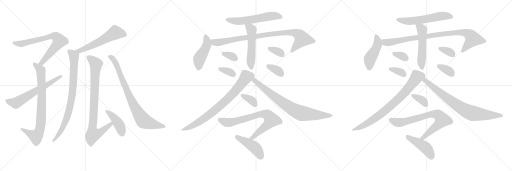
t = 0.00 s
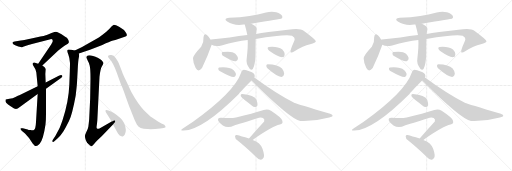
t = 4.90 s
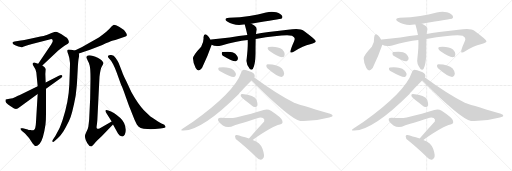
t = 9.80 s
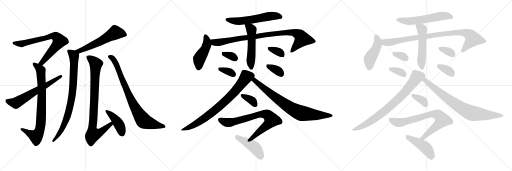
t = 14.70 s
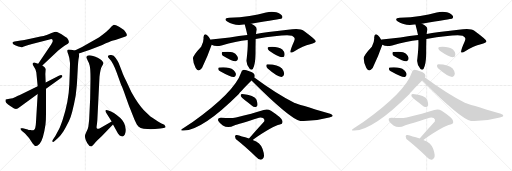
t = 19.60 s
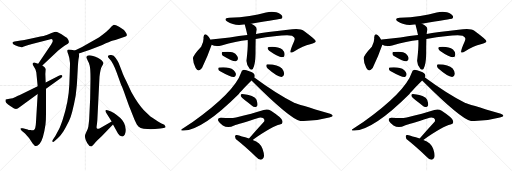
t = 24.50 s

The animated SVG that drew these frames (rendered in a browser with its animation timeline set to each time). Animation: 34 CSS @keyframes rules; one cycle of 24.50 s.

<svg version="1.1" viewBox="0 0 3072 1024" xmlns="http://www.w3.org/2000/svg">
  <g stroke="lightgray" stroke-dasharray="1,1" stroke-width="1" transform="scale(4, 4)">
    <line x1="0" y1="0" x2="256" y2="256"></line>
    <line x1="256" y1="0" x2="0" y2="256"></line>
    <line x1="128" y1="0" x2="128" y2="256"></line>
    <line x1="0" y1="128" x2="256" y2="128"></line>
    <line x1="256" y1="0" x2="512" y2="256"></line>
    <line x1="512" y1="0" x2="256" y2="256"></line>
    <line x1="384" y1="0" x2="384" y2="256"></line>
    <line x1="256" y1="128" x2="512" y2="128"></line>
    <line x1="512" y1="0" x2="768" y2="256"></line>
    <line x1="768" y1="0" x2="512" y2="256"></line>
    <line x1="640" y1="0" x2="640" y2="256"></line>
    <line x1="512" y1="128" x2="768" y2="128"></line>
  </g>
<g transform="scale(1, -1) translate(0, -850)">
   <style type="text/css">
    @keyframes keyframes0 {
      from {
       stroke: black;
       stroke-dashoffset: 729;
       stroke-width: 128;
       }
       70% {
       animation-timing-function: step-end;
       stroke: black;
       stroke-dashoffset: 0;
       stroke-width: 128;
       }
       to {
       stroke: black;
       stroke-width: 1024;
       }
       }
       #make-me-a-hanzi-animation-0 {
         animation: keyframes0 0.843262s both;
         animation-delay: 0.000000s;
         animation-timing-function: linear;
       }
    @keyframes keyframes1 {
      from {
       stroke: black;
       stroke-dashoffset: 809;
       stroke-width: 128;
       }
       72% {
       animation-timing-function: step-end;
       stroke: black;
       stroke-dashoffset: 0;
       stroke-width: 128;
       }
       to {
       stroke: black;
       stroke-width: 1024;
       }
       }
       #make-me-a-hanzi-animation-1 {
         animation: keyframes1 0.908366s both;
         animation-delay: 0.843262s;
         animation-timing-function: linear;
       }
    @keyframes keyframes2 {
      from {
       stroke: black;
       stroke-dashoffset: 629;
       stroke-width: 128;
       }
       67% {
       animation-timing-function: step-end;
       stroke: black;
       stroke-dashoffset: 0;
       stroke-width: 128;
       }
       to {
       stroke: black;
       stroke-width: 1024;
       }
       }
       #make-me-a-hanzi-animation-2 {
         animation: keyframes2 0.761882s both;
         animation-delay: 1.751628s;
         animation-timing-function: linear;
       }
    @keyframes keyframes3 {
      from {
       stroke: black;
       stroke-dashoffset: 578;
       stroke-width: 128;
       }
       65% {
       animation-timing-function: step-end;
       stroke: black;
       stroke-dashoffset: 0;
       stroke-width: 128;
       }
       to {
       stroke: black;
       stroke-width: 1024;
       }
       }
       #make-me-a-hanzi-animation-3 {
         animation: keyframes3 0.720378s both;
         animation-delay: 2.513510s;
         animation-timing-function: linear;
       }
    @keyframes keyframes4 {
      from {
       stroke: black;
       stroke-dashoffset: 837;
       stroke-width: 128;
       }
       73% {
       animation-timing-function: step-end;
       stroke: black;
       stroke-dashoffset: 0;
       stroke-width: 128;
       }
       to {
       stroke: black;
       stroke-width: 1024;
       }
       }
       #make-me-a-hanzi-animation-4 {
         animation: keyframes4 0.931152s both;
         animation-delay: 3.233888s;
         animation-timing-function: linear;
       }
    @keyframes keyframes5 {
      from {
       stroke: black;
       stroke-dashoffset: 872;
       stroke-width: 128;
       }
       74% {
       animation-timing-function: step-end;
       stroke: black;
       stroke-dashoffset: 0;
       stroke-width: 128;
       }
       to {
       stroke: black;
       stroke-width: 1024;
       }
       }
       #make-me-a-hanzi-animation-5 {
         animation: keyframes5 0.959635s both;
         animation-delay: 4.165040s;
         animation-timing-function: linear;
       }
    @keyframes keyframes6 {
      from {
       stroke: black;
       stroke-dashoffset: 429;
       stroke-width: 128;
       }
       58% {
       animation-timing-function: step-end;
       stroke: black;
       stroke-dashoffset: 0;
       stroke-width: 128;
       }
       to {
       stroke: black;
       stroke-width: 1024;
       }
       }
       #make-me-a-hanzi-animation-6 {
         animation: keyframes6 0.599121s both;
         animation-delay: 5.124675s;
         animation-timing-function: linear;
       }
    @keyframes keyframes7 {
      from {
       stroke: black;
       stroke-dashoffset: 829;
       stroke-width: 128;
       }
       73% {
       animation-timing-function: step-end;
       stroke: black;
       stroke-dashoffset: 0;
       stroke-width: 128;
       }
       to {
       stroke: black;
       stroke-width: 1024;
       }
       }
       #make-me-a-hanzi-animation-7 {
         animation: keyframes7 0.924642s both;
         animation-delay: 5.723796s;
         animation-timing-function: linear;
       }
    @keyframes keyframes8 {
      from {
       stroke: black;
       stroke-dashoffset: 580;
       stroke-width: 128;
       }
       65% {
       animation-timing-function: step-end;
       stroke: black;
       stroke-dashoffset: 0;
       stroke-width: 128;
       }
       to {
       stroke: black;
       stroke-width: 1024;
       }
       }
       #make-me-a-hanzi-animation-8 {
         animation: keyframes8 0.722005s both;
         animation-delay: 6.648438s;
         animation-timing-function: linear;
       }
    @keyframes keyframes9 {
      from {
       stroke: black;
       stroke-dashoffset: 455;
       stroke-width: 128;
       }
       60% {
       animation-timing-function: step-end;
       stroke: black;
       stroke-dashoffset: 0;
       stroke-width: 128;
       }
       to {
       stroke: black;
       stroke-width: 1024;
       }
       }
       #make-me-a-hanzi-animation-9 {
         animation: keyframes9 0.620280s both;
         animation-delay: 7.370443s;
         animation-timing-function: linear;
       }
    @keyframes keyframes10 {
      from {
       stroke: black;
       stroke-dashoffset: 922;
       stroke-width: 128;
       }
       75% {
       animation-timing-function: step-end;
       stroke: black;
       stroke-dashoffset: 0;
       stroke-width: 128;
       }
       to {
       stroke: black;
       stroke-width: 1024;
       }
       }
       #make-me-a-hanzi-animation-10 {
         animation: keyframes10 1.000326s both;
         animation-delay: 7.990723s;
         animation-timing-function: linear;
       }
    @keyframes keyframes11 {
      from {
       stroke: black;
       stroke-dashoffset: 528;
       stroke-width: 128;
       }
       63% {
       animation-timing-function: step-end;
       stroke: black;
       stroke-dashoffset: 0;
       stroke-width: 128;
       }
       to {
       stroke: black;
       stroke-width: 1024;
       }
       }
       #make-me-a-hanzi-animation-11 {
         animation: keyframes11 0.679688s both;
         animation-delay: 8.991049s;
         animation-timing-function: linear;
       }
    @keyframes keyframes12 {
      from {
       stroke: black;
       stroke-dashoffset: 329;
       stroke-width: 128;
       }
       52% {
       animation-timing-function: step-end;
       stroke: black;
       stroke-dashoffset: 0;
       stroke-width: 128;
       }
       to {
       stroke: black;
       stroke-width: 1024;
       }
       }
       #make-me-a-hanzi-animation-12 {
         animation: keyframes12 0.517741s both;
         animation-delay: 9.670737s;
         animation-timing-function: linear;
       }
    @keyframes keyframes13 {
      from {
       stroke: black;
       stroke-dashoffset: 344;
       stroke-width: 128;
       }
       53% {
       animation-timing-function: step-end;
       stroke: black;
       stroke-dashoffset: 0;
       stroke-width: 128;
       }
       to {
       stroke: black;
       stroke-width: 1024;
       }
       }
       #make-me-a-hanzi-animation-13 {
         animation: keyframes13 0.529948s both;
         animation-delay: 10.188478s;
         animation-timing-function: linear;
       }
    @keyframes keyframes14 {
      from {
       stroke: black;
       stroke-dashoffset: 339;
       stroke-width: 128;
       }
       52% {
       animation-timing-function: step-end;
       stroke: black;
       stroke-dashoffset: 0;
       stroke-width: 128;
       }
       to {
       stroke: black;
       stroke-width: 1024;
       }
       }
       #make-me-a-hanzi-animation-14 {
         animation: keyframes14 0.525879s both;
         animation-delay: 10.718426s;
         animation-timing-function: linear;
       }
    @keyframes keyframes15 {
      from {
       stroke: black;
       stroke-dashoffset: 347;
       stroke-width: 128;
       }
       53% {
       animation-timing-function: step-end;
       stroke: black;
       stroke-dashoffset: 0;
       stroke-width: 128;
       }
       to {
       stroke: black;
       stroke-width: 1024;
       }
       }
       #make-me-a-hanzi-animation-15 {
         animation: keyframes15 0.532389s both;
         animation-delay: 11.244305s;
         animation-timing-function: linear;
       }
    @keyframes keyframes16 {
      from {
       stroke: black;
       stroke-dashoffset: 780;
       stroke-width: 128;
       }
       72% {
       animation-timing-function: step-end;
       stroke: black;
       stroke-dashoffset: 0;
       stroke-width: 128;
       }
       to {
       stroke: black;
       stroke-width: 1024;
       }
       }
       #make-me-a-hanzi-animation-16 {
         animation: keyframes16 0.884766s both;
         animation-delay: 11.776694s;
         animation-timing-function: linear;
       }
    @keyframes keyframes17 {
      from {
       stroke: black;
       stroke-dashoffset: 789;
       stroke-width: 128;
       }
       72% {
       animation-timing-function: step-end;
       stroke: black;
       stroke-dashoffset: 0;
       stroke-width: 128;
       }
       to {
       stroke: black;
       stroke-width: 1024;
       }
       }
       #make-me-a-hanzi-animation-17 {
         animation: keyframes17 0.892090s both;
         animation-delay: 12.661460s;
         animation-timing-function: linear;
       }
    @keyframes keyframes18 {
      from {
       stroke: black;
       stroke-dashoffset: 355;
       stroke-width: 128;
       }
       54% {
       animation-timing-function: step-end;
       stroke: black;
       stroke-dashoffset: 0;
       stroke-width: 128;
       }
       to {
       stroke: black;
       stroke-width: 1024;
       }
       }
       #make-me-a-hanzi-animation-18 {
         animation: keyframes18 0.538900s both;
         animation-delay: 13.553550s;
         animation-timing-function: linear;
       }
    @keyframes keyframes19 {
      from {
       stroke: black;
       stroke-dashoffset: 759;
       stroke-width: 128;
       }
       71% {
       animation-timing-function: step-end;
       stroke: black;
       stroke-dashoffset: 0;
       stroke-width: 128;
       }
       to {
       stroke: black;
       stroke-width: 1024;
       }
       }
       #make-me-a-hanzi-animation-19 {
         animation: keyframes19 0.867676s both;
         animation-delay: 14.092450s;
         animation-timing-function: linear;
       }
    @keyframes keyframes20 {
      from {
       stroke: black;
       stroke-dashoffset: 448;
       stroke-width: 128;
       }
       59% {
       animation-timing-function: step-end;
       stroke: black;
       stroke-dashoffset: 0;
       stroke-width: 128;
       }
       to {
       stroke: black;
       stroke-width: 1024;
       }
       }
       #make-me-a-hanzi-animation-20 {
         animation: keyframes20 0.614583s both;
         animation-delay: 14.960126s;
         animation-timing-function: linear;
       }
    @keyframes keyframes21 {
      from {
       stroke: black;
       stroke-dashoffset: 580;
       stroke-width: 128;
       }
       65% {
       animation-timing-function: step-end;
       stroke: black;
       stroke-dashoffset: 0;
       stroke-width: 128;
       }
       to {
       stroke: black;
       stroke-width: 1024;
       }
       }
       #make-me-a-hanzi-animation-21 {
         animation: keyframes21 0.722005s both;
         animation-delay: 15.574709s;
         animation-timing-function: linear;
       }
    @keyframes keyframes22 {
      from {
       stroke: black;
       stroke-dashoffset: 455;
       stroke-width: 128;
       }
       60% {
       animation-timing-function: step-end;
       stroke: black;
       stroke-dashoffset: 0;
       stroke-width: 128;
       }
       to {
       stroke: black;
       stroke-width: 1024;
       }
       }
       #make-me-a-hanzi-animation-22 {
         animation: keyframes22 0.620280s both;
         animation-delay: 16.296714s;
         animation-timing-function: linear;
       }
    @keyframes keyframes23 {
      from {
       stroke: black;
       stroke-dashoffset: 922;
       stroke-width: 128;
       }
       75% {
       animation-timing-function: step-end;
       stroke: black;
       stroke-dashoffset: 0;
       stroke-width: 128;
       }
       to {
       stroke: black;
       stroke-width: 1024;
       }
       }
       #make-me-a-hanzi-animation-23 {
         animation: keyframes23 1.000326s both;
         animation-delay: 16.916994s;
         animation-timing-function: linear;
       }
    @keyframes keyframes24 {
      from {
       stroke: black;
       stroke-dashoffset: 528;
       stroke-width: 128;
       }
       63% {
       animation-timing-function: step-end;
       stroke: black;
       stroke-dashoffset: 0;
       stroke-width: 128;
       }
       to {
       stroke: black;
       stroke-width: 1024;
       }
       }
       #make-me-a-hanzi-animation-24 {
         animation: keyframes24 0.679688s both;
         animation-delay: 17.917320s;
         animation-timing-function: linear;
       }
    @keyframes keyframes25 {
      from {
       stroke: black;
       stroke-dashoffset: 329;
       stroke-width: 128;
       }
       52% {
       animation-timing-function: step-end;
       stroke: black;
       stroke-dashoffset: 0;
       stroke-width: 128;
       }
       to {
       stroke: black;
       stroke-width: 1024;
       }
       }
       #make-me-a-hanzi-animation-25 {
         animation: keyframes25 0.517741s both;
         animation-delay: 18.597008s;
         animation-timing-function: linear;
       }
    @keyframes keyframes26 {
      from {
       stroke: black;
       stroke-dashoffset: 344;
       stroke-width: 128;
       }
       53% {
       animation-timing-function: step-end;
       stroke: black;
       stroke-dashoffset: 0;
       stroke-width: 128;
       }
       to {
       stroke: black;
       stroke-width: 1024;
       }
       }
       #make-me-a-hanzi-animation-26 {
         animation: keyframes26 0.529948s both;
         animation-delay: 19.114749s;
         animation-timing-function: linear;
       }
    @keyframes keyframes27 {
      from {
       stroke: black;
       stroke-dashoffset: 339;
       stroke-width: 128;
       }
       52% {
       animation-timing-function: step-end;
       stroke: black;
       stroke-dashoffset: 0;
       stroke-width: 128;
       }
       to {
       stroke: black;
       stroke-width: 1024;
       }
       }
       #make-me-a-hanzi-animation-27 {
         animation: keyframes27 0.525879s both;
         animation-delay: 19.644697s;
         animation-timing-function: linear;
       }
    @keyframes keyframes28 {
      from {
       stroke: black;
       stroke-dashoffset: 347;
       stroke-width: 128;
       }
       53% {
       animation-timing-function: step-end;
       stroke: black;
       stroke-dashoffset: 0;
       stroke-width: 128;
       }
       to {
       stroke: black;
       stroke-width: 1024;
       }
       }
       #make-me-a-hanzi-animation-28 {
         animation: keyframes28 0.532389s both;
         animation-delay: 20.170576s;
         animation-timing-function: linear;
       }
    @keyframes keyframes29 {
      from {
       stroke: black;
       stroke-dashoffset: 780;
       stroke-width: 128;
       }
       72% {
       animation-timing-function: step-end;
       stroke: black;
       stroke-dashoffset: 0;
       stroke-width: 128;
       }
       to {
       stroke: black;
       stroke-width: 1024;
       }
       }
       #make-me-a-hanzi-animation-29 {
         animation: keyframes29 0.884766s both;
         animation-delay: 20.702965s;
         animation-timing-function: linear;
       }
    @keyframes keyframes30 {
      from {
       stroke: black;
       stroke-dashoffset: 789;
       stroke-width: 128;
       }
       72% {
       animation-timing-function: step-end;
       stroke: black;
       stroke-dashoffset: 0;
       stroke-width: 128;
       }
       to {
       stroke: black;
       stroke-width: 1024;
       }
       }
       #make-me-a-hanzi-animation-30 {
         animation: keyframes30 0.892090s both;
         animation-delay: 21.587731s;
         animation-timing-function: linear;
       }
    @keyframes keyframes31 {
      from {
       stroke: black;
       stroke-dashoffset: 355;
       stroke-width: 128;
       }
       54% {
       animation-timing-function: step-end;
       stroke: black;
       stroke-dashoffset: 0;
       stroke-width: 128;
       }
       to {
       stroke: black;
       stroke-width: 1024;
       }
       }
       #make-me-a-hanzi-animation-31 {
         animation: keyframes31 0.538900s both;
         animation-delay: 22.479821s;
         animation-timing-function: linear;
       }
    @keyframes keyframes32 {
      from {
       stroke: black;
       stroke-dashoffset: 759;
       stroke-width: 128;
       }
       71% {
       animation-timing-function: step-end;
       stroke: black;
       stroke-dashoffset: 0;
       stroke-width: 128;
       }
       to {
       stroke: black;
       stroke-width: 1024;
       }
       }
       #make-me-a-hanzi-animation-32 {
         animation: keyframes32 0.867676s both;
         animation-delay: 23.018721s;
         animation-timing-function: linear;
       }
    @keyframes keyframes33 {
      from {
       stroke: black;
       stroke-dashoffset: 448;
       stroke-width: 128;
       }
       59% {
       animation-timing-function: step-end;
       stroke: black;
       stroke-dashoffset: 0;
       stroke-width: 128;
       }
       to {
       stroke: black;
       stroke-width: 1024;
       }
       }
       #make-me-a-hanzi-animation-33 {
         animation: keyframes33 0.614583s both;
         animation-delay: 23.886397s;
         animation-timing-function: linear;
       }
</style>
<path d="M 254.0 458.5 L 348.0 546.5 Q 385.0 576.5 397.0 582.5 Q 410.0 588.5 412.0 594.5 Q 415.0 600.5 410.0 610.5 Q 406.0 619.5 401.0 624.5 Q 396.0 628.5 380.0 638.5 Q 371.0 646.5 355.0 653.5 Q 340.0 660.5 335.0 660.5 Q 331.0 660.5 309.0 652.5 L 281.0 641.5 Q 275.0 638.5 216.0 626.5 L 146.0 611.5 Q 138.0 609.5 124.0 608.5 L 88.0 602.5 Q 65.0 600.5 82.0 583.5 Q 93.0 576.5 110.0 572.5 Q 128.0 567.5 132.0 567.5 Q 136.0 567.5 152.0 574.5 Q 169.0 581.5 192.0 586.5 L 297.0 614.5 Q 311.0 620.5 314.0 613.5 Q 318.0 606.5 315.0 599.5 L 307.0 584.5 L 229.0 468.5 C 212.0 443.5 232.0 437.5 254.0 458.5 Z" fill="lightgray"></path> 
<path d="M 266.0 448.5 L 254.0 458.5 L 229.0 468.5 L 210.0 474.5 Q 203.0 478.5 198.0 472.5 Q 194.0 466.5 200.0 456.5 L 208.0 442.5 Q 213.0 436.5 218.0 416.5 L 226.0 333.5 L 226.0 286.5 L 216.0 118.5 Q 214.0 74.5 203.0 70.5 Q 197.0 68.5 183.0 70.5 Q 169.0 71.5 166.0 74.5 L 137.0 81.5 Q 135.0 82.5 126.0 81.5 Q 117.0 79.5 132.0 64.5 L 150.0 50.5 L 174.0 22.5 L 196.0 -9.5 Q 208.0 -25.5 216.0 -25.5 Q 224.0 -26.5 238.0 -11.5 Q 260.0 14.5 273.0 104.5 Q 276.0 128.5 276.0 166.5 L 276.0 318.5 L 274.0 356.5 L 272.0 406.5 L 274.0 435.5 Q 272.0 441.5 266.0 448.5 Z" fill="lightgray"></path> 
<path d="M 226.0 333.5 L 116.0 279.5 Q 110.0 277.5 93.0 269.5 Q 77.0 260.5 57.0 258.5 Q 37.0 256.5 34.0 253.5 Q 30.0 242.5 37.0 234.5 Q 45.0 226.5 66.0 211.5 Q 88.0 196.5 96.0 196.5 Q 105.0 196.5 119.0 208.5 L 226.0 286.5 L 276.0 318.5 L 366.0 383.5 Q 378.0 392.5 373.0 398.5 Q 368.0 404.5 353.0 396.5 L 274.0 356.5 L 226.0 333.5 Z" fill="lightgray"></path> 
<path d="M 473.0 530.5 L 540.0 552.5 L 614.0 581.5 Q 660.0 602.5 673.0 606.5 Q 687.0 609.5 692.0 611.5 L 753.0 631.5 Q 760.0 634.5 761.0 639.5 Q 763.0 644.5 753.0 659.5 Q 744.0 674.5 717.0 689.5 Q 690.0 703.5 683.0 702.5 Q 677.0 700.5 669.0 691.5 Q 643.0 659.5 593.0 626.5 L 524.0 586.5 Q 497.0 568.5 449.0 548.5 C 421.0 536.5 444.0 521.5 473.0 530.5 Z" fill="lightgray"></path> 
<path d="M 449.0 548.5 L 428.0 552.5 Q 421.0 553.5 412.0 553.5 Q 406.0 551.5 404.0 548.5 Q 402.0 543.5 410.0 524.5 Q 418.0 504.5 420.0 472.5 Q 420.0 445.5 416.0 343.5 Q 412.0 241.5 376.0 132.5 Q 362.0 91.5 356.0 80.5 L 332.0 35.5 L 316.0 10.5 Q 312.0 4.5 315.0 0.5 Q 319.0 -3.5 328.0 4.5 L 348.0 22.5 Q 358.0 29.5 382.0 64.5 Q 395.0 86.5 414.0 124.5 Q 433.0 162.5 454.0 276.5 Q 461.0 336.5 462.0 354.5 L 466.0 428.5 Q 469.0 489.5 473.0 505.5 Q 477.0 521.5 473.0 530.5 C 472.0 544.5 472.0 544.5 449.0 548.5 Z" fill="lightgray"></path> 
<path d="M 670.0 121.5 L 597.0 79.5 Q 586.0 76.5 582.0 79.5 Q 578.0 82.5 580.0 94.5 Q 582.0 105.5 584.0 129.5 L 597.0 390.5 Q 602.0 437.5 611.0 452.5 Q 620.0 467.5 620.0 473.5 Q 620.0 479.5 611.0 488.5 Q 603.0 496.5 589.0 503.5 Q 534.0 529.5 522.0 514.5 Q 518.0 509.5 519.0 505.5 Q 519.0 501.5 526.0 488.5 Q 534.0 475.5 538.0 457.5 Q 543.0 438.5 543.0 380.5 L 541.0 260.5 L 535.0 133.5 Q 532.0 103.5 530.0 90.5 Q 528.0 77.5 518.0 58.5 L 511.0 42.5 Q 509.0 36.5 511.0 22.5 Q 512.0 13.5 523.0 -6.5 Q 535.0 -27.5 548.0 -27.5 Q 553.0 -27.5 563.0 -14.5 Q 573.0 -2.5 586.0 10.5 L 610.0 33.5 L 678.0 104.5 C 699.0 126.5 696.0 136.5 670.0 121.5 Z" fill="lightgray"></path> 
<path d="M 636.0 176.5 L 670.0 121.5 L 678.0 104.5 L 702.0 60.5 Q 706.0 50.5 718.0 38.5 Q 731.0 31.5 737.0 32.5 Q 743.0 32.5 749.0 43.5 Q 755.0 54.5 755.0 72.5 Q 751.0 116.5 722.0 142.5 Q 681.0 181.5 650.0 188.5 Q 637.0 192.5 634.0 189.5 Q 630.0 186.5 636.0 176.5 Z" fill="lightgray"></path> 
<path d="M 700.0 416.5 L 727.0 341.5 Q 736.0 324.5 757.0 263.5 L 771.0 224.5 Q 779.0 202.5 781.0 198.5 L 800.0 150.5 Q 807.0 130.5 821.0 103.5 Q 836.0 75.5 888.0 76.5 Q 916.0 74.5 962.0 80.5 L 982.0 83.5 Q 994.0 84.5 994.0 88.5 Q 994.0 91.5 986.0 102.5 L 969.0 110.5 Q 963.0 112.5 948.0 122.5 L 912.0 145.5 Q 895.0 158.5 862.0 191.5 Q 829.0 224.5 788.0 298.5 L 758.0 363.5 Q 739.0 401.5 732.0 422.5 L 712.0 472.5 Q 706.0 485.5 694.0 502.5 Q 683.0 519.5 668.0 520.5 Q 654.0 521.5 649.0 516.5 Q 644.0 510.5 656.0 498.5 Q 666.0 491.5 678.0 466.5 Q 691.0 441.5 700.0 416.5 Z" fill="lightgray"></path> 
<path d="M 1507.0 708.5 Q 1685.0 738.5 1688.0 738.5 Q 1698.0 745.5 1693.0 755.5 Q 1687.0 768.5 1658.0 777.5 Q 1627.0 784.5 1596.0 775.5 Q 1548.0 762.5 1497.0 754.5 Q 1442.0 745.5 1375.0 744.5 Q 1338.0 740.5 1363.0 721.5 Q 1406.0 694.5 1462.0 703.5 Q 1465.0 704.5 1469.0 703.5 L 1507.0 708.5 Z" fill="lightgray"></path> 
<path d="M 1263.0 612.5 Q 1253.0 631.5 1243.0 639.5 Q 1224.0 655.5 1221.0 627.5 Q 1224.0 600.5 1207.0 570.5 Q 1156.0 516.5 1158.0 499.5 Q 1158.0 475.5 1174.0 442.5 Q 1190.0 414.5 1212.0 443.5 Q 1246.0 512.5 1270.0 582.5 C 1274.0 593.5 1274.0 593.5 1263.0 612.5 Z" fill="lightgray"></path> 
<path d="M 1534.0 616.5 Q 1709.0 646.5 1752.0 636.5 Q 1770.0 626.5 1768.0 617.5 Q 1769.0 614.5 1764.0 602.5 Q 1737.0 542.5 1744.0 536.5 Q 1751.0 532.5 1767.0 543.5 Q 1819.0 576.5 1861.0 585.5 Q 1895.0 595.5 1895.0 603.5 Q 1894.0 613.5 1822.0 666.5 Q 1800.0 684.5 1727.0 672.5 Q 1591.0 657.5 1536.0 647.5 L 1484.0 640.5 Q 1435.0 636.5 1378.0 626.5 Q 1323.0 619.5 1267.0 614.5 Q 1264.0 614.5 1263.0 612.5 C 1233.0 607.5 1241.0 591.5 1270.0 582.5 Q 1292.0 570.5 1329.0 578.5 Q 1416.0 603.5 1486.0 610.5 L 1534.0 616.5 Z" fill="lightgray"></path> 
<path d="M 1486.0 610.5 Q 1489.0 577.5 1480.0 496.5 Q 1474.0 468.5 1499.0 437.5 Q 1509.0 427.5 1517.0 437.5 Q 1532.0 461.5 1533.0 526.5 Q 1533.0 571.5 1534.0 616.5 L 1536.0 647.5 Q 1537.0 657.5 1539.0 666.5 Q 1545.0 687.5 1526.0 698.5 Q 1516.0 704.5 1507.0 708.5 C 1480.0 721.5 1463.0 729.5 1469.0 703.5 Q 1469.0 699.5 1471.0 694.5 Q 1474.0 685.5 1484.0 640.5 L 1486.0 610.5 Z" fill="lightgray"></path> 
<path d="M 1340.0 514.5 Q 1400.0 478.5 1416.0 483.5 Q 1428.0 486.5 1428.0 503.5 Q 1425.0 515.5 1412.0 528.5 Q 1393.0 546.5 1336.0 538.5 Q 1329.0 537.5 1331.0 527.5 Q 1332.0 520.5 1340.0 514.5 Z" fill="lightgray"></path> 
<path d="M 1318.0 424.5 Q 1387.0 385.5 1405.0 388.5 Q 1415.0 391.5 1416.0 406.5 Q 1415.0 416.5 1402.0 429.5 Q 1374.0 451.5 1315.0 445.5 Q 1308.0 444.5 1310.0 435.5 Q 1311.0 429.5 1318.0 424.5 Z" fill="lightgray"></path> 
<path d="M 1615.0 546.5 Q 1675.0 504.5 1696.0 508.5 Q 1708.0 509.5 1708.0 527.5 Q 1707.0 539.5 1694.0 553.5 Q 1666.0 574.5 1613.0 569.5 Q 1604.0 569.5 1606.0 559.5 Q 1607.0 552.5 1615.0 546.5 Z" fill="lightgray"></path> 
<path d="M 1606.0 439.5 Q 1664.0 388.5 1689.0 389.5 Q 1702.0 390.5 1705.0 409.5 Q 1705.0 422.5 1692.0 439.5 Q 1668.0 464.5 1606.0 465.5 Q 1597.0 465.5 1598.0 454.5 Q 1598.0 447.5 1606.0 439.5 Z" fill="lightgray"></path> 
<path d="M 1526.0 386.5 Q 1529.0 393.5 1528.0 398.5 Q 1527.0 411.5 1500.0 421.5 Q 1472.0 433.5 1459.0 431.5 Q 1450.0 430.5 1447.0 416.5 Q 1408.0 299.5 1156.0 119.5 Q 1128.0 101.5 1097.0 79.5 Q 1075.0 66.5 1102.0 67.5 Q 1216.0 71.5 1433.0 287.5 Q 1437.0 296.5 1509.0 368.5 L 1526.0 386.5 Z" fill="lightgray"></path> 
<path d="M 1509.0 368.5 Q 1741.0 136.5 1802.0 125.5 Q 1811.0 125.5 1823.0 124.5 Q 1898.0 125.5 1975.0 146.5 Q 1994.0 150.5 1996.0 155.5 Q 1997.0 162.5 1981.0 168.5 Q 1780.0 228.5 1768.0 233.5 Q 1663.0 285.5 1526.0 386.5 C 1502.0 404.5 1488.0 389.5 1509.0 368.5 Z" fill="lightgray"></path> 
<path d="M 1468.0 251.5 Q 1490.0 235.5 1512.0 216.5 Q 1522.0 207.5 1534.0 209.5 Q 1541.0 210.5 1545.0 219.5 Q 1546.0 231.5 1539.0 252.5 Q 1535.0 265.5 1511.0 275.5 Q 1454.0 290.5 1447.0 285.5 Q 1443.0 282.5 1445.0 273.5 Q 1448.0 266.5 1468.0 251.5 Z" fill="lightgray"></path> 
<path d="M 1516.0 11.5 Q 1637.0 95.5 1679.0 103.5 Q 1700.0 107.5 1694.0 126.5 Q 1693.0 142.5 1626.0 186.5 Q 1607.0 199.5 1582.0 191.5 Q 1515.0 169.5 1416.0 146.5 Q 1389.0 139.5 1327.0 144.5 Q 1302.0 145.5 1310.0 124.5 Q 1317.0 111.5 1337.0 98.5 Q 1368.0 79.5 1405.0 98.5 Q 1429.0 105.5 1554.0 144.5 Q 1567.0 148.5 1578.0 142.5 Q 1590.0 135.5 1585.0 122.5 Q 1542.0 76.5 1494.0 19.5 C 1475.0 -3.5 1491.0 -5.5 1516.0 11.5 Z" fill="lightgray"></path> 
<path d="M 1494.0 19.5 Q 1446.0 34.5 1421.0 40.5 Q 1411.0 44.5 1410.0 32.5 Q 1411.0 19.5 1422.0 10.5 Q 1471.0 -28.5 1532.0 -86.5 Q 1548.0 -104.5 1564.0 -107.5 Q 1573.0 -108.5 1580.0 -97.5 Q 1590.0 -84.5 1575.0 -41.5 Q 1563.0 -4.5 1516.0 11.5 L 1494.0 19.5 Z" fill="lightgray"></path> 
<path d="M 2531.0 708.5 Q 2709.0 738.5 2712.0 738.5 Q 2722.0 745.5 2717.0 755.5 Q 2711.0 768.5 2682.0 777.5 Q 2651.0 784.5 2620.0 775.5 Q 2572.0 762.5 2521.0 754.5 Q 2466.0 745.5 2399.0 744.5 Q 2362.0 740.5 2387.0 721.5 Q 2430.0 694.5 2486.0 703.5 Q 2489.0 704.5 2493.0 703.5 L 2531.0 708.5 Z" fill="lightgray"></path> 
<path d="M 2287.0 612.5 Q 2277.0 631.5 2267.0 639.5 Q 2248.0 655.5 2245.0 627.5 Q 2248.0 600.5 2231.0 570.5 Q 2180.0 516.5 2182.0 499.5 Q 2182.0 475.5 2198.0 442.5 Q 2214.0 414.5 2236.0 443.5 Q 2270.0 512.5 2294.0 582.5 C 2298.0 593.5 2298.0 593.5 2287.0 612.5 Z" fill="lightgray"></path> 
<path d="M 2558.0 616.5 Q 2733.0 646.5 2776.0 636.5 Q 2794.0 626.5 2792.0 617.5 Q 2793.0 614.5 2788.0 602.5 Q 2761.0 542.5 2768.0 536.5 Q 2775.0 532.5 2791.0 543.5 Q 2843.0 576.5 2885.0 585.5 Q 2919.0 595.5 2919.0 603.5 Q 2918.0 613.5 2846.0 666.5 Q 2824.0 684.5 2751.0 672.5 Q 2615.0 657.5 2560.0 647.5 L 2508.0 640.5 Q 2459.0 636.5 2402.0 626.5 Q 2347.0 619.5 2291.0 614.5 Q 2288.0 614.5 2287.0 612.5 C 2257.0 607.5 2265.0 591.5 2294.0 582.5 Q 2316.0 570.5 2353.0 578.5 Q 2440.0 603.5 2510.0 610.5 L 2558.0 616.5 Z" fill="lightgray"></path> 
<path d="M 2510.0 610.5 Q 2513.0 577.5 2504.0 496.5 Q 2498.0 468.5 2523.0 437.5 Q 2533.0 427.5 2541.0 437.5 Q 2556.0 461.5 2557.0 526.5 Q 2557.0 571.5 2558.0 616.5 L 2560.0 647.5 Q 2561.0 657.5 2563.0 666.5 Q 2569.0 687.5 2550.0 698.5 Q 2540.0 704.5 2531.0 708.5 C 2504.0 721.5 2487.0 729.5 2493.0 703.5 Q 2493.0 699.5 2495.0 694.5 Q 2498.0 685.5 2508.0 640.5 L 2510.0 610.5 Z" fill="lightgray"></path> 
<path d="M 2364.0 514.5 Q 2424.0 478.5 2440.0 483.5 Q 2452.0 486.5 2452.0 503.5 Q 2449.0 515.5 2436.0 528.5 Q 2417.0 546.5 2360.0 538.5 Q 2353.0 537.5 2355.0 527.5 Q 2356.0 520.5 2364.0 514.5 Z" fill="lightgray"></path> 
<path d="M 2342.0 424.5 Q 2411.0 385.5 2429.0 388.5 Q 2439.0 391.5 2440.0 406.5 Q 2439.0 416.5 2426.0 429.5 Q 2398.0 451.5 2339.0 445.5 Q 2332.0 444.5 2334.0 435.5 Q 2335.0 429.5 2342.0 424.5 Z" fill="lightgray"></path> 
<path d="M 2639.0 546.5 Q 2699.0 504.5 2720.0 508.5 Q 2732.0 509.5 2732.0 527.5 Q 2731.0 539.5 2718.0 553.5 Q 2690.0 574.5 2637.0 569.5 Q 2628.0 569.5 2630.0 559.5 Q 2631.0 552.5 2639.0 546.5 Z" fill="lightgray"></path> 
<path d="M 2630.0 439.5 Q 2688.0 388.5 2713.0 389.5 Q 2726.0 390.5 2729.0 409.5 Q 2729.0 422.5 2716.0 439.5 Q 2692.0 464.5 2630.0 465.5 Q 2621.0 465.5 2622.0 454.5 Q 2622.0 447.5 2630.0 439.5 Z" fill="lightgray"></path> 
<path d="M 2550.0 386.5 Q 2553.0 393.5 2552.0 398.5 Q 2551.0 411.5 2524.0 421.5 Q 2496.0 433.5 2483.0 431.5 Q 2474.0 430.5 2471.0 416.5 Q 2432.0 299.5 2180.0 119.5 Q 2152.0 101.5 2121.0 79.5 Q 2099.0 66.5 2126.0 67.5 Q 2240.0 71.5 2457.0 287.5 Q 2461.0 296.5 2533.0 368.5 L 2550.0 386.5 Z" fill="lightgray"></path> 
<path d="M 2533.0 368.5 Q 2765.0 136.5 2826.0 125.5 Q 2835.0 125.5 2847.0 124.5 Q 2922.0 125.5 2999.0 146.5 Q 3018.0 150.5 3020.0 155.5 Q 3021.0 162.5 3005.0 168.5 Q 2804.0 228.5 2792.0 233.5 Q 2687.0 285.5 2550.0 386.5 C 2526.0 404.5 2512.0 389.5 2533.0 368.5 Z" fill="lightgray"></path> 
<path d="M 2492.0 251.5 Q 2514.0 235.5 2536.0 216.5 Q 2546.0 207.5 2558.0 209.5 Q 2565.0 210.5 2569.0 219.5 Q 2570.0 231.5 2563.0 252.5 Q 2559.0 265.5 2535.0 275.5 Q 2478.0 290.5 2471.0 285.5 Q 2467.0 282.5 2469.0 273.5 Q 2472.0 266.5 2492.0 251.5 Z" fill="lightgray"></path> 
<path d="M 2540.0 11.5 Q 2661.0 95.5 2703.0 103.5 Q 2724.0 107.5 2718.0 126.5 Q 2717.0 142.5 2650.0 186.5 Q 2631.0 199.5 2606.0 191.5 Q 2539.0 169.5 2440.0 146.5 Q 2413.0 139.5 2351.0 144.5 Q 2326.0 145.5 2334.0 124.5 Q 2341.0 111.5 2361.0 98.5 Q 2392.0 79.5 2429.0 98.5 Q 2453.0 105.5 2578.0 144.5 Q 2591.0 148.5 2602.0 142.5 Q 2614.0 135.5 2609.0 122.5 Q 2566.0 76.5 2518.0 19.5 C 2499.0 -3.5 2515.0 -5.5 2540.0 11.5 Z" fill="lightgray"></path> 
<path d="M 2518.0 19.5 Q 2470.0 34.5 2445.0 40.5 Q 2435.0 44.5 2434.0 32.5 Q 2435.0 19.5 2446.0 10.5 Q 2495.0 -28.5 2556.0 -86.5 Q 2572.0 -104.5 2588.0 -107.5 Q 2597.0 -108.5 2604.0 -97.5 Q 2614.0 -84.5 2599.0 -41.5 Q 2587.0 -4.5 2540.0 11.5 L 2518.0 19.5 Z" fill="lightgray"></path> 
      <clipPath id="make-me-a-hanzi-clip-0">
      <path d="M 254.0 458.5 L 348.0 546.5 Q 385.0 576.5 397.0 582.5 Q 410.0 588.5 412.0 594.5 Q 415.0 600.5 410.0 610.5 Q 406.0 619.5 401.0 624.5 Q 396.0 628.5 380.0 638.5 Q 371.0 646.5 355.0 653.5 Q 340.0 660.5 335.0 660.5 Q 331.0 660.5 309.0 652.5 L 281.0 641.5 Q 275.0 638.5 216.0 626.5 L 146.0 611.5 Q 138.0 609.5 124.0 608.5 L 88.0 602.5 Q 65.0 600.5 82.0 583.5 Q 93.0 576.5 110.0 572.5 Q 128.0 567.5 132.0 567.5 Q 136.0 567.5 152.0 574.5 Q 169.0 581.5 192.0 586.5 L 297.0 614.5 Q 311.0 620.5 314.0 613.5 Q 318.0 606.5 315.0 599.5 L 307.0 584.5 L 229.0 468.5 C 212.0 443.5 232.0 437.5 254.0 458.5 Z" fill="lightgray"></path>
      </clipPath>
      <path clip-path="url(#make-me-a-hanzi-clip-0)" d="M 84.0 593.5 L 138.0 589.5 L 308.0 634.5 L 338.0 630.5 L 356.0 604.5 L 351.0 593.5 L 251.0 474.5 L 238.0 472.5 " fill="none" id="make-me-a-hanzi-animation-0" stroke-dasharray="601 1202" stroke-linecap="round"></path>

      <clipPath id="make-me-a-hanzi-clip-1">
      <path d="M 266.0 448.5 L 254.0 458.5 L 229.0 468.5 L 210.0 474.5 Q 203.0 478.5 198.0 472.5 Q 194.0 466.5 200.0 456.5 L 208.0 442.5 Q 213.0 436.5 218.0 416.5 L 226.0 333.5 L 226.0 286.5 L 216.0 118.5 Q 214.0 74.5 203.0 70.5 Q 197.0 68.5 183.0 70.5 Q 169.0 71.5 166.0 74.5 L 137.0 81.5 Q 135.0 82.5 126.0 81.5 Q 117.0 79.5 132.0 64.5 L 150.0 50.5 L 174.0 22.5 L 196.0 -9.5 Q 208.0 -25.5 216.0 -25.5 Q 224.0 -26.5 238.0 -11.5 Q 260.0 14.5 273.0 104.5 Q 276.0 128.5 276.0 166.5 L 276.0 318.5 L 274.0 356.5 L 272.0 406.5 L 274.0 435.5 Q 272.0 441.5 266.0 448.5 Z" fill="lightgray"></path>
      </clipPath>
      <path clip-path="url(#make-me-a-hanzi-clip-1)" d="M 205.0 467.5 L 245.0 428.5 L 251.0 294.5 L 241.0 78.5 L 216.0 32.5 L 132.0 74.5 " fill="none" id="make-me-a-hanzi-animation-1" stroke-dasharray="681 1362" stroke-linecap="round"></path>

      <clipPath id="make-me-a-hanzi-clip-2">
      <path d="M 226.0 333.5 L 116.0 279.5 Q 110.0 277.5 93.0 269.5 Q 77.0 260.5 57.0 258.5 Q 37.0 256.5 34.0 253.5 Q 30.0 242.5 37.0 234.5 Q 45.0 226.5 66.0 211.5 Q 88.0 196.5 96.0 196.5 Q 105.0 196.5 119.0 208.5 L 226.0 286.5 L 276.0 318.5 L 366.0 383.5 Q 378.0 392.5 373.0 398.5 Q 368.0 404.5 353.0 396.5 L 274.0 356.5 L 226.0 333.5 Z" fill="lightgray"></path>
      </clipPath>
      <path clip-path="url(#make-me-a-hanzi-clip-2)" d="M 40.0 247.5 L 95.0 233.5 L 367.0 394.5 " fill="none" id="make-me-a-hanzi-animation-2" stroke-dasharray="501 1002" stroke-linecap="round"></path>

      <clipPath id="make-me-a-hanzi-clip-3">
      <path d="M 473.0 530.5 L 540.0 552.5 L 614.0 581.5 Q 660.0 602.5 673.0 606.5 Q 687.0 609.5 692.0 611.5 L 753.0 631.5 Q 760.0 634.5 761.0 639.5 Q 763.0 644.5 753.0 659.5 Q 744.0 674.5 717.0 689.5 Q 690.0 703.5 683.0 702.5 Q 677.0 700.5 669.0 691.5 Q 643.0 659.5 593.0 626.5 L 524.0 586.5 Q 497.0 568.5 449.0 548.5 C 421.0 536.5 444.0 521.5 473.0 530.5 Z" fill="lightgray"></path>
      </clipPath>
      <path clip-path="url(#make-me-a-hanzi-clip-3)" d="M 751.0 641.5 L 693.0 655.5 L 612.0 608.5 L 502.0 555.5 L 474.0 544.5 L 458.0 548.5 " fill="none" id="make-me-a-hanzi-animation-3" stroke-dasharray="450 900" stroke-linecap="round"></path>

      <clipPath id="make-me-a-hanzi-clip-4">
      <path d="M 449.0 548.5 L 428.0 552.5 Q 421.0 553.5 412.0 553.5 Q 406.0 551.5 404.0 548.5 Q 402.0 543.5 410.0 524.5 Q 418.0 504.5 420.0 472.5 Q 420.0 445.5 416.0 343.5 Q 412.0 241.5 376.0 132.5 Q 362.0 91.5 356.0 80.5 L 332.0 35.5 L 316.0 10.5 Q 312.0 4.5 315.0 0.5 Q 319.0 -3.5 328.0 4.5 L 348.0 22.5 Q 358.0 29.5 382.0 64.5 Q 395.0 86.5 414.0 124.5 Q 433.0 162.5 454.0 276.5 Q 461.0 336.5 462.0 354.5 L 466.0 428.5 Q 469.0 489.5 473.0 505.5 Q 477.0 521.5 473.0 530.5 C 472.0 544.5 472.0 544.5 449.0 548.5 Z" fill="lightgray"></path>
      </clipPath>
      <path clip-path="url(#make-me-a-hanzi-clip-4)" d="M 412.0 544.5 L 439.0 523.5 L 445.0 506.5 L 432.0 269.5 L 394.0 125.5 L 366.0 64.5 L 321.0 4.5 " fill="none" id="make-me-a-hanzi-animation-4" stroke-dasharray="709 1418" stroke-linecap="round"></path>

      <clipPath id="make-me-a-hanzi-clip-5">
      <path d="M 670.0 121.5 L 597.0 79.5 Q 586.0 76.5 582.0 79.5 Q 578.0 82.5 580.0 94.5 Q 582.0 105.5 584.0 129.5 L 597.0 390.5 Q 602.0 437.5 611.0 452.5 Q 620.0 467.5 620.0 473.5 Q 620.0 479.5 611.0 488.5 Q 603.0 496.5 589.0 503.5 Q 534.0 529.5 522.0 514.5 Q 518.0 509.5 519.0 505.5 Q 519.0 501.5 526.0 488.5 Q 534.0 475.5 538.0 457.5 Q 543.0 438.5 543.0 380.5 L 541.0 260.5 L 535.0 133.5 Q 532.0 103.5 530.0 90.5 Q 528.0 77.5 518.0 58.5 L 511.0 42.5 Q 509.0 36.5 511.0 22.5 Q 512.0 13.5 523.0 -6.5 Q 535.0 -27.5 548.0 -27.5 Q 553.0 -27.5 563.0 -14.5 Q 573.0 -2.5 586.0 10.5 L 610.0 33.5 L 678.0 104.5 C 699.0 126.5 696.0 136.5 670.0 121.5 Z" fill="lightgray"></path>
      </clipPath>
      <path clip-path="url(#make-me-a-hanzi-clip-5)" d="M 532.0 506.5 L 575.0 467.5 L 557.0 47.5 L 562.0 43.5 L 598.0 54.5 L 665.0 105.5 L 666.0 114.5 " fill="none" id="make-me-a-hanzi-animation-5" stroke-dasharray="744 1488" stroke-linecap="round"></path>

      <clipPath id="make-me-a-hanzi-clip-6">
      <path d="M 636.0 176.5 L 670.0 121.5 L 678.0 104.5 L 702.0 60.5 Q 706.0 50.5 718.0 38.5 Q 731.0 31.5 737.0 32.5 Q 743.0 32.5 749.0 43.5 Q 755.0 54.5 755.0 72.5 Q 751.0 116.5 722.0 142.5 Q 681.0 181.5 650.0 188.5 Q 637.0 192.5 634.0 189.5 Q 630.0 186.5 636.0 176.5 Z" fill="lightgray"></path>
      </clipPath>
      <path clip-path="url(#make-me-a-hanzi-clip-6)" d="M 638.0 183.5 L 688.0 140.5 L 708.0 113.5 L 735.0 45.5 " fill="none" id="make-me-a-hanzi-animation-6" stroke-dasharray="301 602" stroke-linecap="round"></path>

      <clipPath id="make-me-a-hanzi-clip-7">
      <path d="M 700.0 416.5 L 727.0 341.5 Q 736.0 324.5 757.0 263.5 L 771.0 224.5 Q 779.0 202.5 781.0 198.5 L 800.0 150.5 Q 807.0 130.5 821.0 103.5 Q 836.0 75.5 888.0 76.5 Q 916.0 74.5 962.0 80.5 L 982.0 83.5 Q 994.0 84.5 994.0 88.5 Q 994.0 91.5 986.0 102.5 L 969.0 110.5 Q 963.0 112.5 948.0 122.5 L 912.0 145.5 Q 895.0 158.5 862.0 191.5 Q 829.0 224.5 788.0 298.5 L 758.0 363.5 Q 739.0 401.5 732.0 422.5 L 712.0 472.5 Q 706.0 485.5 694.0 502.5 Q 683.0 519.5 668.0 520.5 Q 654.0 521.5 649.0 516.5 Q 644.0 510.5 656.0 498.5 Q 666.0 491.5 678.0 466.5 Q 691.0 441.5 700.0 416.5 Z" fill="lightgray"></path>
      </clipPath>
      <path clip-path="url(#make-me-a-hanzi-clip-7)" d="M 656.0 512.5 L 678.0 499.5 L 700.0 460.5 L 792.0 239.5 L 863.0 125.5 L 987.0 88.5 " fill="none" id="make-me-a-hanzi-animation-7" stroke-dasharray="701 1402" stroke-linecap="round"></path>

      <clipPath id="make-me-a-hanzi-clip-8">
      <path d="M 1507.0 708.5 Q 1685.0 738.5 1688.0 738.5 Q 1698.0 745.5 1693.0 755.5 Q 1687.0 768.5 1658.0 777.5 Q 1627.0 784.5 1596.0 775.5 Q 1548.0 762.5 1497.0 754.5 Q 1442.0 745.5 1375.0 744.5 Q 1338.0 740.5 1363.0 721.5 Q 1406.0 694.5 1462.0 703.5 Q 1465.0 704.5 1469.0 703.5 L 1507.0 708.5 Z" fill="lightgray"></path>
      </clipPath>
      <path clip-path="url(#make-me-a-hanzi-clip-8)" d="M 1367.0 734.5 L 1438.0 723.5 L 1518.0 731.5 L 1622.0 754.5 L 1657.0 755.5 L 1686.0 746.5 " fill="none" id="make-me-a-hanzi-animation-8" stroke-dasharray="452 904" stroke-linecap="round"></path>

      <clipPath id="make-me-a-hanzi-clip-9">
      <path d="M 1263.0 612.5 Q 1253.0 631.5 1243.0 639.5 Q 1224.0 655.5 1221.0 627.5 Q 1224.0 600.5 1207.0 570.5 Q 1156.0 516.5 1158.0 499.5 Q 1158.0 475.5 1174.0 442.5 Q 1190.0 414.5 1212.0 443.5 Q 1246.0 512.5 1270.0 582.5 C 1274.0 593.5 1274.0 593.5 1263.0 612.5 Z" fill="lightgray"></path>
      </clipPath>
      <path clip-path="url(#make-me-a-hanzi-clip-9)" d="M 1232.0 632.5 L 1243.0 599.5 L 1242.0 584.5 L 1197.0 500.5 L 1191.0 446.5 " fill="none" id="make-me-a-hanzi-animation-9" stroke-dasharray="327 654" stroke-linecap="round"></path>

      <clipPath id="make-me-a-hanzi-clip-10">
      <path d="M 1534.0 616.5 Q 1709.0 646.5 1752.0 636.5 Q 1770.0 626.5 1768.0 617.5 Q 1769.0 614.5 1764.0 602.5 Q 1737.0 542.5 1744.0 536.5 Q 1751.0 532.5 1767.0 543.5 Q 1819.0 576.5 1861.0 585.5 Q 1895.0 595.5 1895.0 603.5 Q 1894.0 613.5 1822.0 666.5 Q 1800.0 684.5 1727.0 672.5 Q 1591.0 657.5 1536.0 647.5 L 1484.0 640.5 Q 1435.0 636.5 1378.0 626.5 Q 1323.0 619.5 1267.0 614.5 Q 1264.0 614.5 1263.0 612.5 C 1233.0 607.5 1241.0 591.5 1270.0 582.5 Q 1292.0 570.5 1329.0 578.5 Q 1416.0 603.5 1486.0 610.5 L 1534.0 616.5 Z" fill="lightgray"></path>
      </clipPath>
      <path clip-path="url(#make-me-a-hanzi-clip-10)" d="M 1269.0 605.5 L 1286.0 596.5 L 1317.0 597.5 L 1404.0 615.5 L 1661.0 651.5 L 1761.0 656.5 L 1791.0 645.5 L 1813.0 617.5 L 1749.0 540.5 " fill="none" id="make-me-a-hanzi-animation-10" stroke-dasharray="794 1588" stroke-linecap="round"></path>

      <clipPath id="make-me-a-hanzi-clip-11">
      <path d="M 1486.0 610.5 Q 1489.0 577.5 1480.0 496.5 Q 1474.0 468.5 1499.0 437.5 Q 1509.0 427.5 1517.0 437.5 Q 1532.0 461.5 1533.0 526.5 Q 1533.0 571.5 1534.0 616.5 L 1536.0 647.5 Q 1537.0 657.5 1539.0 666.5 Q 1545.0 687.5 1526.0 698.5 Q 1516.0 704.5 1507.0 708.5 C 1480.0 721.5 1463.0 729.5 1469.0 703.5 Q 1469.0 699.5 1471.0 694.5 Q 1474.0 685.5 1484.0 640.5 L 1486.0 610.5 Z" fill="lightgray"></path>
      </clipPath>
      <path clip-path="url(#make-me-a-hanzi-clip-11)" d="M 1476.0 700.5 L 1502.0 681.5 L 1509.0 667.5 L 1511.0 579.5 L 1504.0 479.5 L 1508.0 443.5 " fill="none" id="make-me-a-hanzi-animation-11" stroke-dasharray="400 800" stroke-linecap="round"></path>

      <clipPath id="make-me-a-hanzi-clip-12">
      <path d="M 1340.0 514.5 Q 1400.0 478.5 1416.0 483.5 Q 1428.0 486.5 1428.0 503.5 Q 1425.0 515.5 1412.0 528.5 Q 1393.0 546.5 1336.0 538.5 Q 1329.0 537.5 1331.0 527.5 Q 1332.0 520.5 1340.0 514.5 Z" fill="lightgray"></path>
      </clipPath>
      <path clip-path="url(#make-me-a-hanzi-clip-12)" d="M 1345.0 527.5 L 1394.0 512.5 L 1411.0 499.5 " fill="none" id="make-me-a-hanzi-animation-12" stroke-dasharray="201 402" stroke-linecap="round"></path>

      <clipPath id="make-me-a-hanzi-clip-13">
      <path d="M 1318.0 424.5 Q 1387.0 385.5 1405.0 388.5 Q 1415.0 391.5 1416.0 406.5 Q 1415.0 416.5 1402.0 429.5 Q 1374.0 451.5 1315.0 445.5 Q 1308.0 444.5 1310.0 435.5 Q 1311.0 429.5 1318.0 424.5 Z" fill="lightgray"></path>
      </clipPath>
      <path clip-path="url(#make-me-a-hanzi-clip-13)" d="M 1322.0 435.5 L 1368.0 422.5 L 1402.0 400.5 " fill="none" id="make-me-a-hanzi-animation-13" stroke-dasharray="216 432" stroke-linecap="round"></path>

      <clipPath id="make-me-a-hanzi-clip-14">
      <path d="M 1615.0 546.5 Q 1675.0 504.5 1696.0 508.5 Q 1708.0 509.5 1708.0 527.5 Q 1707.0 539.5 1694.0 553.5 Q 1666.0 574.5 1613.0 569.5 Q 1604.0 569.5 1606.0 559.5 Q 1607.0 552.5 1615.0 546.5 Z" fill="lightgray"></path>
      </clipPath>
      <path clip-path="url(#make-me-a-hanzi-clip-14)" d="M 1618.0 558.5 L 1669.0 540.5 L 1693.0 523.5 " fill="none" id="make-me-a-hanzi-animation-14" stroke-dasharray="211 422" stroke-linecap="round"></path>

      <clipPath id="make-me-a-hanzi-clip-15">
      <path d="M 1606.0 439.5 Q 1664.0 388.5 1689.0 389.5 Q 1702.0 390.5 1705.0 409.5 Q 1705.0 422.5 1692.0 439.5 Q 1668.0 464.5 1606.0 465.5 Q 1597.0 465.5 1598.0 454.5 Q 1598.0 447.5 1606.0 439.5 Z" fill="lightgray"></path>
      </clipPath>
      <path clip-path="url(#make-me-a-hanzi-clip-15)" d="M 1610.0 453.5 L 1665.0 427.5 L 1687.0 406.5 " fill="none" id="make-me-a-hanzi-animation-15" stroke-dasharray="219 438" stroke-linecap="round"></path>

      <clipPath id="make-me-a-hanzi-clip-16">
      <path d="M 1526.0 386.5 Q 1529.0 393.5 1528.0 398.5 Q 1527.0 411.5 1500.0 421.5 Q 1472.0 433.5 1459.0 431.5 Q 1450.0 430.5 1447.0 416.5 Q 1408.0 299.5 1156.0 119.5 Q 1128.0 101.5 1097.0 79.5 Q 1075.0 66.5 1102.0 67.5 Q 1216.0 71.5 1433.0 287.5 Q 1437.0 296.5 1509.0 368.5 L 1526.0 386.5 Z" fill="lightgray"></path>
      </clipPath>
      <path clip-path="url(#make-me-a-hanzi-clip-16)" d="M 1509.0 395.5 L 1476.0 388.5 L 1406.0 297.5 L 1297.0 195.5 L 1205.0 126.5 L 1106.0 76.5 " fill="none" id="make-me-a-hanzi-animation-16" stroke-dasharray="652 1304" stroke-linecap="round"></path>

      <clipPath id="make-me-a-hanzi-clip-17">
      <path d="M 1509.0 368.5 Q 1741.0 136.5 1802.0 125.5 Q 1811.0 125.5 1823.0 124.5 Q 1898.0 125.5 1975.0 146.5 Q 1994.0 150.5 1996.0 155.5 Q 1997.0 162.5 1981.0 168.5 Q 1780.0 228.5 1768.0 233.5 Q 1663.0 285.5 1526.0 386.5 C 1502.0 404.5 1488.0 389.5 1509.0 368.5 Z" fill="lightgray"></path>
      </clipPath>
      <path clip-path="url(#make-me-a-hanzi-clip-17)" d="M 1529.0 374.5 L 1528.0 365.5 L 1604.0 303.5 L 1766.0 190.5 L 1822.0 169.5 L 1990.0 156.5 " fill="none" id="make-me-a-hanzi-animation-17" stroke-dasharray="661 1322" stroke-linecap="round"></path>

      <clipPath id="make-me-a-hanzi-clip-18">
      <path d="M 1468.0 251.5 Q 1490.0 235.5 1512.0 216.5 Q 1522.0 207.5 1534.0 209.5 Q 1541.0 210.5 1545.0 219.5 Q 1546.0 231.5 1539.0 252.5 Q 1535.0 265.5 1511.0 275.5 Q 1454.0 290.5 1447.0 285.5 Q 1443.0 282.5 1445.0 273.5 Q 1448.0 266.5 1468.0 251.5 Z" fill="lightgray"></path>
      </clipPath>
      <path clip-path="url(#make-me-a-hanzi-clip-18)" d="M 1451.0 278.5 L 1507.0 251.5 L 1531.0 223.5 " fill="none" id="make-me-a-hanzi-animation-18" stroke-dasharray="227 454" stroke-linecap="round"></path>

      <clipPath id="make-me-a-hanzi-clip-19">
      <path d="M 1516.0 11.5 Q 1637.0 95.5 1679.0 103.5 Q 1700.0 107.5 1694.0 126.5 Q 1693.0 142.5 1626.0 186.5 Q 1607.0 199.5 1582.0 191.5 Q 1515.0 169.5 1416.0 146.5 Q 1389.0 139.5 1327.0 144.5 Q 1302.0 145.5 1310.0 124.5 Q 1317.0 111.5 1337.0 98.5 Q 1368.0 79.5 1405.0 98.5 Q 1429.0 105.5 1554.0 144.5 Q 1567.0 148.5 1578.0 142.5 Q 1590.0 135.5 1585.0 122.5 Q 1542.0 76.5 1494.0 19.5 C 1475.0 -3.5 1491.0 -5.5 1516.0 11.5 Z" fill="lightgray"></path>
      </clipPath>
      <path clip-path="url(#make-me-a-hanzi-clip-19)" d="M 1321.0 132.5 L 1344.0 120.5 L 1378.0 115.5 L 1569.0 166.5 L 1602.0 163.5 L 1617.0 151.5 L 1629.0 131.5 L 1610.0 105.5 L 1520.0 27.5 L 1502.0 23.5 " fill="none" id="make-me-a-hanzi-animation-19" stroke-dasharray="631 1262" stroke-linecap="round"></path>

      <clipPath id="make-me-a-hanzi-clip-20">
      <path d="M 1494.0 19.5 Q 1446.0 34.5 1421.0 40.5 Q 1411.0 44.5 1410.0 32.5 Q 1411.0 19.5 1422.0 10.5 Q 1471.0 -28.5 1532.0 -86.5 Q 1548.0 -104.5 1564.0 -107.5 Q 1573.0 -108.5 1580.0 -97.5 Q 1590.0 -84.5 1575.0 -41.5 Q 1563.0 -4.5 1516.0 11.5 L 1494.0 19.5 Z" fill="lightgray"></path>
      </clipPath>
      <path clip-path="url(#make-me-a-hanzi-clip-20)" d="M 1421.0 29.5 L 1523.0 -29.5 L 1549.0 -59.5 L 1564.0 -90.5 " fill="none" id="make-me-a-hanzi-animation-20" stroke-dasharray="320 640" stroke-linecap="round"></path>

      <clipPath id="make-me-a-hanzi-clip-21">
      <path d="M 2531.0 708.5 Q 2709.0 738.5 2712.0 738.5 Q 2722.0 745.5 2717.0 755.5 Q 2711.0 768.5 2682.0 777.5 Q 2651.0 784.5 2620.0 775.5 Q 2572.0 762.5 2521.0 754.5 Q 2466.0 745.5 2399.0 744.5 Q 2362.0 740.5 2387.0 721.5 Q 2430.0 694.5 2486.0 703.5 Q 2489.0 704.5 2493.0 703.5 L 2531.0 708.5 Z" fill="lightgray"></path>
      </clipPath>
      <path clip-path="url(#make-me-a-hanzi-clip-21)" d="M 2391.0 734.5 L 2462.0 723.5 L 2542.0 731.5 L 2646.0 754.5 L 2681.0 755.5 L 2710.0 746.5 " fill="none" id="make-me-a-hanzi-animation-21" stroke-dasharray="452 904" stroke-linecap="round"></path>

      <clipPath id="make-me-a-hanzi-clip-22">
      <path d="M 2287.0 612.5 Q 2277.0 631.5 2267.0 639.5 Q 2248.0 655.5 2245.0 627.5 Q 2248.0 600.5 2231.0 570.5 Q 2180.0 516.5 2182.0 499.5 Q 2182.0 475.5 2198.0 442.5 Q 2214.0 414.5 2236.0 443.5 Q 2270.0 512.5 2294.0 582.5 C 2298.0 593.5 2298.0 593.5 2287.0 612.5 Z" fill="lightgray"></path>
      </clipPath>
      <path clip-path="url(#make-me-a-hanzi-clip-22)" d="M 2256.0 632.5 L 2267.0 599.5 L 2266.0 584.5 L 2221.0 500.5 L 2215.0 446.5 " fill="none" id="make-me-a-hanzi-animation-22" stroke-dasharray="327 654" stroke-linecap="round"></path>

      <clipPath id="make-me-a-hanzi-clip-23">
      <path d="M 2558.0 616.5 Q 2733.0 646.5 2776.0 636.5 Q 2794.0 626.5 2792.0 617.5 Q 2793.0 614.5 2788.0 602.5 Q 2761.0 542.5 2768.0 536.5 Q 2775.0 532.5 2791.0 543.5 Q 2843.0 576.5 2885.0 585.5 Q 2919.0 595.5 2919.0 603.5 Q 2918.0 613.5 2846.0 666.5 Q 2824.0 684.5 2751.0 672.5 Q 2615.0 657.5 2560.0 647.5 L 2508.0 640.5 Q 2459.0 636.5 2402.0 626.5 Q 2347.0 619.5 2291.0 614.5 Q 2288.0 614.5 2287.0 612.5 C 2257.0 607.5 2265.0 591.5 2294.0 582.5 Q 2316.0 570.5 2353.0 578.5 Q 2440.0 603.5 2510.0 610.5 L 2558.0 616.5 Z" fill="lightgray"></path>
      </clipPath>
      <path clip-path="url(#make-me-a-hanzi-clip-23)" d="M 2293.0 605.5 L 2310.0 596.5 L 2341.0 597.5 L 2428.0 615.5 L 2685.0 651.5 L 2785.0 656.5 L 2815.0 645.5 L 2837.0 617.5 L 2773.0 540.5 " fill="none" id="make-me-a-hanzi-animation-23" stroke-dasharray="794 1588" stroke-linecap="round"></path>

      <clipPath id="make-me-a-hanzi-clip-24">
      <path d="M 2510.0 610.5 Q 2513.0 577.5 2504.0 496.5 Q 2498.0 468.5 2523.0 437.5 Q 2533.0 427.5 2541.0 437.5 Q 2556.0 461.5 2557.0 526.5 Q 2557.0 571.5 2558.0 616.5 L 2560.0 647.5 Q 2561.0 657.5 2563.0 666.5 Q 2569.0 687.5 2550.0 698.5 Q 2540.0 704.5 2531.0 708.5 C 2504.0 721.5 2487.0 729.5 2493.0 703.5 Q 2493.0 699.5 2495.0 694.5 Q 2498.0 685.5 2508.0 640.5 L 2510.0 610.5 Z" fill="lightgray"></path>
      </clipPath>
      <path clip-path="url(#make-me-a-hanzi-clip-24)" d="M 2500.0 700.5 L 2526.0 681.5 L 2533.0 667.5 L 2535.0 579.5 L 2528.0 479.5 L 2532.0 443.5 " fill="none" id="make-me-a-hanzi-animation-24" stroke-dasharray="400 800" stroke-linecap="round"></path>

      <clipPath id="make-me-a-hanzi-clip-25">
      <path d="M 2364.0 514.5 Q 2424.0 478.5 2440.0 483.5 Q 2452.0 486.5 2452.0 503.5 Q 2449.0 515.5 2436.0 528.5 Q 2417.0 546.5 2360.0 538.5 Q 2353.0 537.5 2355.0 527.5 Q 2356.0 520.5 2364.0 514.5 Z" fill="lightgray"></path>
      </clipPath>
      <path clip-path="url(#make-me-a-hanzi-clip-25)" d="M 2369.0 527.5 L 2418.0 512.5 L 2435.0 499.5 " fill="none" id="make-me-a-hanzi-animation-25" stroke-dasharray="201 402" stroke-linecap="round"></path>

      <clipPath id="make-me-a-hanzi-clip-26">
      <path d="M 2342.0 424.5 Q 2411.0 385.5 2429.0 388.5 Q 2439.0 391.5 2440.0 406.5 Q 2439.0 416.5 2426.0 429.5 Q 2398.0 451.5 2339.0 445.5 Q 2332.0 444.5 2334.0 435.5 Q 2335.0 429.5 2342.0 424.5 Z" fill="lightgray"></path>
      </clipPath>
      <path clip-path="url(#make-me-a-hanzi-clip-26)" d="M 2346.0 435.5 L 2392.0 422.5 L 2426.0 400.5 " fill="none" id="make-me-a-hanzi-animation-26" stroke-dasharray="216 432" stroke-linecap="round"></path>

      <clipPath id="make-me-a-hanzi-clip-27">
      <path d="M 2639.0 546.5 Q 2699.0 504.5 2720.0 508.5 Q 2732.0 509.5 2732.0 527.5 Q 2731.0 539.5 2718.0 553.5 Q 2690.0 574.5 2637.0 569.5 Q 2628.0 569.5 2630.0 559.5 Q 2631.0 552.5 2639.0 546.5 Z" fill="lightgray"></path>
      </clipPath>
      <path clip-path="url(#make-me-a-hanzi-clip-27)" d="M 2642.0 558.5 L 2693.0 540.5 L 2717.0 523.5 " fill="none" id="make-me-a-hanzi-animation-27" stroke-dasharray="211 422" stroke-linecap="round"></path>

      <clipPath id="make-me-a-hanzi-clip-28">
      <path d="M 2630.0 439.5 Q 2688.0 388.5 2713.0 389.5 Q 2726.0 390.5 2729.0 409.5 Q 2729.0 422.5 2716.0 439.5 Q 2692.0 464.5 2630.0 465.5 Q 2621.0 465.5 2622.0 454.5 Q 2622.0 447.5 2630.0 439.5 Z" fill="lightgray"></path>
      </clipPath>
      <path clip-path="url(#make-me-a-hanzi-clip-28)" d="M 2634.0 453.5 L 2689.0 427.5 L 2711.0 406.5 " fill="none" id="make-me-a-hanzi-animation-28" stroke-dasharray="219 438" stroke-linecap="round"></path>

      <clipPath id="make-me-a-hanzi-clip-29">
      <path d="M 2550.0 386.5 Q 2553.0 393.5 2552.0 398.5 Q 2551.0 411.5 2524.0 421.5 Q 2496.0 433.5 2483.0 431.5 Q 2474.0 430.5 2471.0 416.5 Q 2432.0 299.5 2180.0 119.5 Q 2152.0 101.5 2121.0 79.5 Q 2099.0 66.5 2126.0 67.5 Q 2240.0 71.5 2457.0 287.5 Q 2461.0 296.5 2533.0 368.5 L 2550.0 386.5 Z" fill="lightgray"></path>
      </clipPath>
      <path clip-path="url(#make-me-a-hanzi-clip-29)" d="M 2533.0 395.5 L 2500.0 388.5 L 2430.0 297.5 L 2321.0 195.5 L 2229.0 126.5 L 2130.0 76.5 " fill="none" id="make-me-a-hanzi-animation-29" stroke-dasharray="652 1304" stroke-linecap="round"></path>

      <clipPath id="make-me-a-hanzi-clip-30">
      <path d="M 2533.0 368.5 Q 2765.0 136.5 2826.0 125.5 Q 2835.0 125.5 2847.0 124.5 Q 2922.0 125.5 2999.0 146.5 Q 3018.0 150.5 3020.0 155.5 Q 3021.0 162.5 3005.0 168.5 Q 2804.0 228.5 2792.0 233.5 Q 2687.0 285.5 2550.0 386.5 C 2526.0 404.5 2512.0 389.5 2533.0 368.5 Z" fill="lightgray"></path>
      </clipPath>
      <path clip-path="url(#make-me-a-hanzi-clip-30)" d="M 2553.0 374.5 L 2552.0 365.5 L 2628.0 303.5 L 2790.0 190.5 L 2846.0 169.5 L 3014.0 156.5 " fill="none" id="make-me-a-hanzi-animation-30" stroke-dasharray="661 1322" stroke-linecap="round"></path>

      <clipPath id="make-me-a-hanzi-clip-31">
      <path d="M 2492.0 251.5 Q 2514.0 235.5 2536.0 216.5 Q 2546.0 207.5 2558.0 209.5 Q 2565.0 210.5 2569.0 219.5 Q 2570.0 231.5 2563.0 252.5 Q 2559.0 265.5 2535.0 275.5 Q 2478.0 290.5 2471.0 285.5 Q 2467.0 282.5 2469.0 273.5 Q 2472.0 266.5 2492.0 251.5 Z" fill="lightgray"></path>
      </clipPath>
      <path clip-path="url(#make-me-a-hanzi-clip-31)" d="M 2475.0 278.5 L 2531.0 251.5 L 2555.0 223.5 " fill="none" id="make-me-a-hanzi-animation-31" stroke-dasharray="227 454" stroke-linecap="round"></path>

      <clipPath id="make-me-a-hanzi-clip-32">
      <path d="M 2540.0 11.5 Q 2661.0 95.5 2703.0 103.5 Q 2724.0 107.5 2718.0 126.5 Q 2717.0 142.5 2650.0 186.5 Q 2631.0 199.5 2606.0 191.5 Q 2539.0 169.5 2440.0 146.5 Q 2413.0 139.5 2351.0 144.5 Q 2326.0 145.5 2334.0 124.5 Q 2341.0 111.5 2361.0 98.5 Q 2392.0 79.5 2429.0 98.5 Q 2453.0 105.5 2578.0 144.5 Q 2591.0 148.5 2602.0 142.5 Q 2614.0 135.5 2609.0 122.5 Q 2566.0 76.5 2518.0 19.5 C 2499.0 -3.5 2515.0 -5.5 2540.0 11.5 Z" fill="lightgray"></path>
      </clipPath>
      <path clip-path="url(#make-me-a-hanzi-clip-32)" d="M 2345.0 132.5 L 2368.0 120.5 L 2402.0 115.5 L 2593.0 166.5 L 2626.0 163.5 L 2641.0 151.5 L 2653.0 131.5 L 2634.0 105.5 L 2544.0 27.5 L 2526.0 23.5 " fill="none" id="make-me-a-hanzi-animation-32" stroke-dasharray="631 1262" stroke-linecap="round"></path>

      <clipPath id="make-me-a-hanzi-clip-33">
      <path d="M 2518.0 19.5 Q 2470.0 34.5 2445.0 40.5 Q 2435.0 44.5 2434.0 32.5 Q 2435.0 19.5 2446.0 10.5 Q 2495.0 -28.5 2556.0 -86.5 Q 2572.0 -104.5 2588.0 -107.5 Q 2597.0 -108.5 2604.0 -97.5 Q 2614.0 -84.5 2599.0 -41.5 Q 2587.0 -4.5 2540.0 11.5 L 2518.0 19.5 Z" fill="lightgray"></path>
      </clipPath>
      <path clip-path="url(#make-me-a-hanzi-clip-33)" d="M 2445.0 29.5 L 2547.0 -29.5 L 2573.0 -59.5 L 2588.0 -90.5 " fill="none" id="make-me-a-hanzi-animation-33" stroke-dasharray="320 640" stroke-linecap="round"></path>

</g>
</svg>
